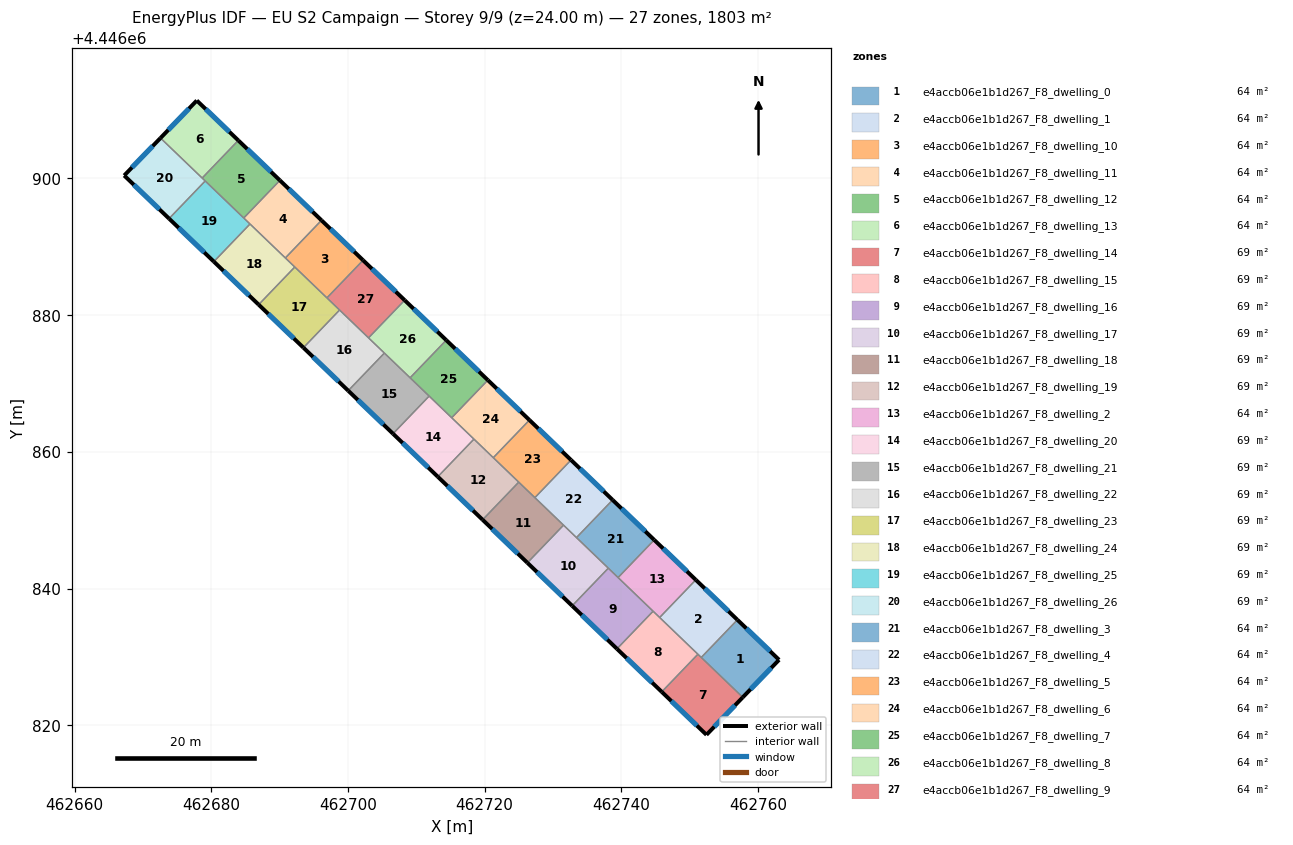
=== STOREY PLAN SPEC (per zone: floor XY polygon, exterior-wall plan segments, windows/doors) ===
zone 1: e4accb06e1b1d267_F8_dwelling_0  (64.4 m²)
  floor: (462763.08, 4446829.57) (462757.77, 4446824.08) (462751.69, 4446829.91) (462756.98, 4446835.42)
  exterior wall: (462757.77, 4446824.08) – (462763.08, 4446829.57)  [7.6 m]
    window: (462758.90, 4446825.25) – (462761.94, 4446828.39)  [7.5 m²]
  exterior wall: (462763.08, 4446829.57) – (462756.98, 4446835.42)  [8.5 m]
    window: (462761.77, 4446830.82) – (462758.29, 4446834.17)  [8.3 m²]
  interior walls: 2
zone 2: e4accb06e1b1d267_F8_dwelling_1  (64.4 m²)
  floor: (462756.98, 4446835.42) (462751.69, 4446829.91) (462745.61, 4446835.76) (462750.90, 4446841.26)
  exterior wall: (462756.98, 4446835.42) – (462750.90, 4446841.26)  [8.4 m]
    window: (462755.68, 4446836.67) – (462752.20, 4446840.01)  [8.3 m²]
  interior walls: 4
zone 3: e4accb06e1b1d267_F8_dwelling_10  (64.4 m²)
  floor: (462702.22, 4446888.02) (462696.93, 4446882.52) (462690.84, 4446888.36) (462696.13, 4446893.87)
  exterior wall: (462702.22, 4446888.02) – (462696.13, 4446893.87)  [8.4 m]
    window: (462700.91, 4446889.27) – (462697.44, 4446892.62)  [8.3 m²]
  interior walls: 4
zone 4: e4accb06e1b1d267_F8_dwelling_11  (64.4 m²)
  floor: (462696.13, 4446893.87) (462690.84, 4446888.36) (462684.76, 4446894.21) (462690.05, 4446899.71)
  exterior wall: (462696.13, 4446893.87) – (462690.05, 4446899.71)  [8.4 m]
    window: (462694.83, 4446895.12) – (462691.35, 4446898.46)  [8.3 m²]
  interior walls: 4
zone 5: e4accb06e1b1d267_F8_dwelling_12  (64.4 m²)
  floor: (462690.05, 4446899.71) (462684.76, 4446894.21) (462678.67, 4446900.05) (462683.96, 4446905.56)
  exterior wall: (462690.05, 4446899.71) – (462683.96, 4446905.56)  [8.4 m]
    window: (462688.74, 4446900.96) – (462685.27, 4446904.30)  [8.3 m²]
  interior walls: 4
zone 6: e4accb06e1b1d267_F8_dwelling_13  (64.4 m²)
  floor: (462683.96, 4446905.56) (462678.67, 4446900.05) (462672.58, 4446905.91) (462677.89, 4446911.39)
  exterior wall: (462677.89, 4446911.39) – (462672.58, 4446905.91)  [7.6 m]
    window: (462676.75, 4446910.22) – (462673.72, 4446907.08)  [7.5 m²]
  exterior wall: (462683.96, 4446905.56) – (462677.89, 4446911.39)  [8.4 m]
    window: (462682.66, 4446906.81) – (462679.19, 4446910.14)  [8.3 m²]
  interior walls: 2
zone 7: e4accb06e1b1d267_F8_dwelling_14  (69.4 m²)
  floor: (462757.77, 4446824.08) (462752.46, 4446818.60) (462745.91, 4446824.88) (462751.20, 4446830.38)
  exterior wall: (462752.46, 4446818.60) – (462757.77, 4446824.08)  [7.6 m]
    window: (462753.59, 4446819.77) – (462756.63, 4446822.91)  [7.5 m²]
  exterior wall: (462745.91, 4446824.88) – (462752.46, 4446818.60)  [9.1 m]
    window: (462747.31, 4446823.53) – (462751.05, 4446819.94)  [8.9 m²]
  interior walls: 3
zone 8: e4accb06e1b1d267_F8_dwelling_15  (69.4 m²)
  floor: (462751.20, 4446830.38) (462745.91, 4446824.88) (462739.36, 4446831.17) (462744.65, 4446836.68)
  exterior wall: (462739.36, 4446831.17) – (462745.91, 4446824.88)  [9.1 m]
    window: (462740.76, 4446829.83) – (462744.51, 4446826.23)  [8.9 m²]
  interior walls: 4
zone 9: e4accb06e1b1d267_F8_dwelling_16  (69.4 m²)
  floor: (462744.65, 4446836.68) (462739.36, 4446831.17) (462732.81, 4446837.47) (462738.10, 4446842.97)
  exterior wall: (462732.81, 4446837.47) – (462739.36, 4446831.17)  [9.1 m]
    window: (462734.21, 4446836.12) – (462737.96, 4446832.52)  [8.9 m²]
  interior walls: 4
zone 10: e4accb06e1b1d267_F8_dwelling_17  (69.4 m²)
  floor: (462738.10, 4446842.97) (462732.81, 4446837.47) (462726.26, 4446843.76) (462731.54, 4446849.27)
  exterior wall: (462726.26, 4446843.76) – (462732.81, 4446837.47)  [9.1 m]
    window: (462727.66, 4446842.41) – (462731.40, 4446838.82)  [8.9 m²]
  interior walls: 4
zone 11: e4accb06e1b1d267_F8_dwelling_18  (69.4 m²)
  floor: (462731.54, 4446849.27) (462726.26, 4446843.76) (462719.70, 4446850.06) (462724.99, 4446855.56)
  exterior wall: (462719.70, 4446850.06) – (462726.26, 4446843.76)  [9.1 m]
    window: (462721.11, 4446848.71) – (462724.85, 4446845.11)  [8.9 m²]
  interior walls: 4
zone 12: e4accb06e1b1d267_F8_dwelling_19  (69.4 m²)
  floor: (462724.99, 4446855.56) (462719.70, 4446850.06) (462713.15, 4446856.35) (462718.44, 4446861.86)
  exterior wall: (462713.15, 4446856.35) – (462719.70, 4446850.06)  [9.1 m]
    window: (462714.55, 4446855.00) – (462718.30, 4446851.41)  [8.9 m²]
  interior walls: 4
zone 13: e4accb06e1b1d267_F8_dwelling_2  (64.4 m²)
  floor: (462750.90, 4446841.26) (462745.61, 4446835.76) (462739.52, 4446841.60) (462744.81, 4446847.11)
  exterior wall: (462750.90, 4446841.26) – (462744.81, 4446847.11)  [8.4 m]
    window: (462749.59, 4446842.52) – (462746.11, 4446845.86)  [8.3 m²]
  interior walls: 4
zone 14: e4accb06e1b1d267_F8_dwelling_20  (69.4 m²)
  floor: (462718.44, 4446861.86) (462713.15, 4446856.35) (462706.60, 4446862.64) (462711.88, 4446868.15)
  exterior wall: (462706.60, 4446862.64) – (462713.15, 4446856.35)  [9.1 m]
    window: (462708.00, 4446861.30) – (462711.75, 4446857.70)  [8.9 m²]
  interior walls: 4
zone 15: e4accb06e1b1d267_F8_dwelling_21  (69.4 m²)
  floor: (462711.88, 4446868.15) (462706.60, 4446862.64) (462700.04, 4446868.94) (462705.33, 4446874.44)
  exterior wall: (462700.04, 4446868.94) – (462706.60, 4446862.64)  [9.1 m]
    window: (462701.45, 4446867.59) – (462705.19, 4446863.99)  [8.9 m²]
  interior walls: 4
zone 16: e4accb06e1b1d267_F8_dwelling_22  (69.4 m²)
  floor: (462705.33, 4446874.44) (462700.04, 4446868.94) (462693.49, 4446875.23) (462698.78, 4446880.74)
  exterior wall: (462693.49, 4446875.23) – (462700.04, 4446868.94)  [9.1 m]
    window: (462694.89, 4446873.88) – (462698.64, 4446870.29)  [8.9 m²]
  interior walls: 4
zone 17: e4accb06e1b1d267_F8_dwelling_23  (69.4 m²)
  floor: (462698.78, 4446880.74) (462693.49, 4446875.23) (462686.94, 4446881.53) (462692.23, 4446887.03)
  exterior wall: (462686.94, 4446881.53) – (462693.49, 4446875.23)  [9.1 m]
    window: (462688.34, 4446880.18) – (462692.09, 4446876.58)  [8.9 m²]
  interior walls: 4
zone 18: e4accb06e1b1d267_F8_dwelling_24  (69.4 m²)
  floor: (462692.23, 4446887.03) (462686.94, 4446881.53) (462680.39, 4446887.82) (462685.67, 4446893.33)
  exterior wall: (462680.39, 4446887.82) – (462686.94, 4446881.53)  [9.1 m]
    window: (462681.79, 4446886.47) – (462685.53, 4446882.88)  [8.9 m²]
  interior walls: 4
zone 19: e4accb06e1b1d267_F8_dwelling_25  (69.4 m²)
  floor: (462685.67, 4446893.33) (462680.39, 4446887.82) (462673.83, 4446894.12) (462679.12, 4446899.62)
  exterior wall: (462673.83, 4446894.12) – (462680.39, 4446887.82)  [9.1 m]
    window: (462675.24, 4446892.77) – (462678.98, 4446889.17)  [8.9 m²]
  interior walls: 4
zone 20: e4accb06e1b1d267_F8_dwelling_26  (69.4 m²)
  floor: (462679.12, 4446899.62) (462673.83, 4446894.12) (462667.27, 4446900.42) (462672.58, 4446905.91)
  exterior wall: (462667.27, 4446900.42) – (462673.83, 4446894.12)  [9.1 m]
    window: (462668.67, 4446899.07) – (462672.43, 4446895.47)  [8.9 m²]
  exterior wall: (462672.58, 4446905.91) – (462667.27, 4446900.42)  [7.6 m]
    window: (462671.44, 4446904.73) – (462668.41, 4446901.60)  [7.5 m²]
  interior walls: 3
zone 21: e4accb06e1b1d267_F8_dwelling_3  (64.4 m²)
  floor: (462744.81, 4446847.11) (462739.52, 4446841.60) (462733.44, 4446847.45) (462738.73, 4446852.95)
  exterior wall: (462744.81, 4446847.11) – (462738.73, 4446852.95)  [8.4 m]
    window: (462743.51, 4446848.36) – (462740.03, 4446851.70)  [8.3 m²]
  interior walls: 4
zone 22: e4accb06e1b1d267_F8_dwelling_4  (64.4 m²)
  floor: (462738.73, 4446852.95) (462733.44, 4446847.45) (462727.35, 4446853.29) (462732.64, 4446858.80)
  exterior wall: (462738.73, 4446852.95) – (462732.64, 4446858.80)  [8.4 m]
    window: (462737.42, 4446854.21) – (462733.94, 4446857.55)  [8.3 m²]
  interior walls: 4
zone 23: e4accb06e1b1d267_F8_dwelling_5  (64.4 m²)
  floor: (462732.64, 4446858.80) (462727.35, 4446853.29) (462721.27, 4446859.14) (462726.56, 4446864.64)
  exterior wall: (462732.64, 4446858.80) – (462726.56, 4446864.64)  [8.4 m]
    window: (462731.34, 4446860.05) – (462727.86, 4446863.39)  [8.3 m²]
  interior walls: 4
zone 24: e4accb06e1b1d267_F8_dwelling_6  (64.4 m²)
  floor: (462726.56, 4446864.64) (462721.27, 4446859.14) (462715.18, 4446864.98) (462720.47, 4446870.49)
  exterior wall: (462726.56, 4446864.64) – (462720.47, 4446870.49)  [8.4 m]
    window: (462725.25, 4446865.90) – (462721.78, 4446869.24)  [8.3 m²]
  interior walls: 4
zone 25: e4accb06e1b1d267_F8_dwelling_7  (64.4 m²)
  floor: (462720.47, 4446870.49) (462715.18, 4446864.98) (462709.10, 4446870.83) (462714.39, 4446876.33)
  exterior wall: (462720.47, 4446870.49) – (462714.39, 4446876.33)  [8.4 m]
    window: (462719.17, 4446871.74) – (462715.69, 4446875.08)  [8.3 m²]
  interior walls: 4
zone 26: e4accb06e1b1d267_F8_dwelling_8  (64.4 m²)
  floor: (462714.39, 4446876.33) (462709.10, 4446870.83) (462703.01, 4446876.67) (462708.30, 4446882.18)
  exterior wall: (462714.39, 4446876.33) – (462708.30, 4446882.18)  [8.4 m]
    window: (462713.08, 4446877.58) – (462709.61, 4446880.93)  [8.3 m²]
  interior walls: 4
zone 27: e4accb06e1b1d267_F8_dwelling_9  (64.4 m²)
  floor: (462708.30, 4446882.18) (462703.01, 4446876.67) (462696.93, 4446882.52) (462702.22, 4446888.02)
  exterior wall: (462708.30, 4446882.18) – (462702.22, 4446888.02)  [8.4 m]
    window: (462707.00, 4446883.43) – (462703.52, 4446886.77)  [8.3 m²]
  interior walls: 4

=== DERIVED (storey summary) ===
Building: EU S2 Campaign
Storey: 9 of 9  (floor level z = 24.00 m)
Storey gross floor area: 1803.5 m²
Zones on this storey: 27
  - e4accb06e1b1d267_F8_dwelling_0: floor 64.4 m²; exterior wall 16.1 m (48.3 m²); 2 window(s) 15.8 m²; WWR 32.7%
  - e4accb06e1b1d267_F8_dwelling_1: floor 64.4 m²; exterior wall 8.4 m (25.3 m²); 1 window(s) 8.3 m²; WWR 32.7%
  - e4accb06e1b1d267_F8_dwelling_10: floor 64.4 m²; exterior wall 8.4 m (25.3 m²); 1 window(s) 8.3 m²; WWR 32.7%
  - e4accb06e1b1d267_F8_dwelling_11: floor 64.4 m²; exterior wall 8.4 m (25.3 m²); 1 window(s) 8.3 m²; WWR 32.7%
  - e4accb06e1b1d267_F8_dwelling_12: floor 64.4 m²; exterior wall 8.4 m (25.3 m²); 1 window(s) 8.3 m²; WWR 32.7%
  - e4accb06e1b1d267_F8_dwelling_13: floor 64.4 m²; exterior wall 16.1 m (48.2 m²); 2 window(s) 15.7 m²; WWR 32.7%
  - e4accb06e1b1d267_F8_dwelling_14: floor 69.4 m²; exterior wall 16.7 m (50.1 m²); 2 window(s) 16.4 m²; WWR 32.7%
  - e4accb06e1b1d267_F8_dwelling_15: floor 69.4 m²; exterior wall 9.1 m (27.3 m²); 1 window(s) 8.9 m²; WWR 32.7%
  - e4accb06e1b1d267_F8_dwelling_16: floor 69.4 m²; exterior wall 9.1 m (27.3 m²); 1 window(s) 8.9 m²; WWR 32.7%
  - e4accb06e1b1d267_F8_dwelling_17: floor 69.4 m²; exterior wall 9.1 m (27.3 m²); 1 window(s) 8.9 m²; WWR 32.7%
  - e4accb06e1b1d267_F8_dwelling_18: floor 69.4 m²; exterior wall 9.1 m (27.3 m²); 1 window(s) 8.9 m²; WWR 32.7%
  - e4accb06e1b1d267_F8_dwelling_19: floor 69.4 m²; exterior wall 9.1 m (27.3 m²); 1 window(s) 8.9 m²; WWR 32.7%
  - e4accb06e1b1d267_F8_dwelling_2: floor 64.4 m²; exterior wall 8.4 m (25.3 m²); 1 window(s) 8.3 m²; WWR 32.7%
  - e4accb06e1b1d267_F8_dwelling_20: floor 69.4 m²; exterior wall 9.1 m (27.3 m²); 1 window(s) 8.9 m²; WWR 32.7%
  - e4accb06e1b1d267_F8_dwelling_21: floor 69.4 m²; exterior wall 9.1 m (27.3 m²); 1 window(s) 8.9 m²; WWR 32.7%
  - e4accb06e1b1d267_F8_dwelling_22: floor 69.4 m²; exterior wall 9.1 m (27.3 m²); 1 window(s) 8.9 m²; WWR 32.7%
  - e4accb06e1b1d267_F8_dwelling_23: floor 69.4 m²; exterior wall 9.1 m (27.3 m²); 1 window(s) 8.9 m²; WWR 32.7%
  - e4accb06e1b1d267_F8_dwelling_24: floor 69.4 m²; exterior wall 9.1 m (27.3 m²); 1 window(s) 8.9 m²; WWR 32.7%
  - e4accb06e1b1d267_F8_dwelling_25: floor 69.4 m²; exterior wall 9.1 m (27.3 m²); 1 window(s) 8.9 m²; WWR 32.7%
  - e4accb06e1b1d267_F8_dwelling_26: floor 69.4 m²; exterior wall 16.7 m (50.2 m²); 2 window(s) 16.4 m²; WWR 32.7%
  - e4accb06e1b1d267_F8_dwelling_3: floor 64.4 m²; exterior wall 8.4 m (25.3 m²); 1 window(s) 8.3 m²; WWR 32.7%
  - e4accb06e1b1d267_F8_dwelling_4: floor 64.4 m²; exterior wall 8.4 m (25.3 m²); 1 window(s) 8.3 m²; WWR 32.7%
  - e4accb06e1b1d267_F8_dwelling_5: floor 64.4 m²; exterior wall 8.4 m (25.3 m²); 1 window(s) 8.3 m²; WWR 32.7%
  - e4accb06e1b1d267_F8_dwelling_6: floor 64.4 m²; exterior wall 8.4 m (25.3 m²); 1 window(s) 8.3 m²; WWR 32.7%
  - e4accb06e1b1d267_F8_dwelling_7: floor 64.4 m²; exterior wall 8.4 m (25.3 m²); 1 window(s) 8.3 m²; WWR 32.7%
  - e4accb06e1b1d267_F8_dwelling_8: floor 64.4 m²; exterior wall 8.4 m (25.3 m²); 1 window(s) 8.3 m²; WWR 32.7%
  - e4accb06e1b1d267_F8_dwelling_9: floor 64.4 m²; exterior wall 8.4 m (25.3 m²); 1 window(s) 8.3 m²; WWR 32.7%
Zone adjacency (shared interzone walls):
  - e4accb06e1b1d267_F8_dwelling_0 ↔ e4accb06e1b1d267_F8_dwelling_1
  - e4accb06e1b1d267_F8_dwelling_0 ↔ e4accb06e1b1d267_F8_dwelling_14
  - e4accb06e1b1d267_F8_dwelling_1 ↔ e4accb06e1b1d267_F8_dwelling_14
  - e4accb06e1b1d267_F8_dwelling_1 ↔ e4accb06e1b1d267_F8_dwelling_15
  - e4accb06e1b1d267_F8_dwelling_1 ↔ e4accb06e1b1d267_F8_dwelling_2
  - e4accb06e1b1d267_F8_dwelling_10 ↔ e4accb06e1b1d267_F8_dwelling_11
  - e4accb06e1b1d267_F8_dwelling_10 ↔ e4accb06e1b1d267_F8_dwelling_23
  - e4accb06e1b1d267_F8_dwelling_10 ↔ e4accb06e1b1d267_F8_dwelling_24
  - e4accb06e1b1d267_F8_dwelling_10 ↔ e4accb06e1b1d267_F8_dwelling_9
  - e4accb06e1b1d267_F8_dwelling_11 ↔ e4accb06e1b1d267_F8_dwelling_12
  - e4accb06e1b1d267_F8_dwelling_11 ↔ e4accb06e1b1d267_F8_dwelling_24
  - e4accb06e1b1d267_F8_dwelling_11 ↔ e4accb06e1b1d267_F8_dwelling_25
  - e4accb06e1b1d267_F8_dwelling_12 ↔ e4accb06e1b1d267_F8_dwelling_13
  - e4accb06e1b1d267_F8_dwelling_12 ↔ e4accb06e1b1d267_F8_dwelling_25
  - e4accb06e1b1d267_F8_dwelling_12 ↔ e4accb06e1b1d267_F8_dwelling_26
  - e4accb06e1b1d267_F8_dwelling_13 ↔ e4accb06e1b1d267_F8_dwelling_26
  - e4accb06e1b1d267_F8_dwelling_14 ↔ e4accb06e1b1d267_F8_dwelling_15
  - e4accb06e1b1d267_F8_dwelling_15 ↔ e4accb06e1b1d267_F8_dwelling_16
  - e4accb06e1b1d267_F8_dwelling_15 ↔ e4accb06e1b1d267_F8_dwelling_2
  - e4accb06e1b1d267_F8_dwelling_16 ↔ e4accb06e1b1d267_F8_dwelling_17
  - e4accb06e1b1d267_F8_dwelling_16 ↔ e4accb06e1b1d267_F8_dwelling_2
  - e4accb06e1b1d267_F8_dwelling_16 ↔ e4accb06e1b1d267_F8_dwelling_3
  - e4accb06e1b1d267_F8_dwelling_17 ↔ e4accb06e1b1d267_F8_dwelling_18
  - e4accb06e1b1d267_F8_dwelling_17 ↔ e4accb06e1b1d267_F8_dwelling_3
  - e4accb06e1b1d267_F8_dwelling_17 ↔ e4accb06e1b1d267_F8_dwelling_4
  - e4accb06e1b1d267_F8_dwelling_18 ↔ e4accb06e1b1d267_F8_dwelling_19
  - e4accb06e1b1d267_F8_dwelling_18 ↔ e4accb06e1b1d267_F8_dwelling_4
  - e4accb06e1b1d267_F8_dwelling_18 ↔ e4accb06e1b1d267_F8_dwelling_5
  - e4accb06e1b1d267_F8_dwelling_19 ↔ e4accb06e1b1d267_F8_dwelling_20
  - e4accb06e1b1d267_F8_dwelling_19 ↔ e4accb06e1b1d267_F8_dwelling_5
  - e4accb06e1b1d267_F8_dwelling_19 ↔ e4accb06e1b1d267_F8_dwelling_6
  - e4accb06e1b1d267_F8_dwelling_2 ↔ e4accb06e1b1d267_F8_dwelling_3
  - e4accb06e1b1d267_F8_dwelling_20 ↔ e4accb06e1b1d267_F8_dwelling_21
  - e4accb06e1b1d267_F8_dwelling_20 ↔ e4accb06e1b1d267_F8_dwelling_6
  - e4accb06e1b1d267_F8_dwelling_20 ↔ e4accb06e1b1d267_F8_dwelling_7
  - e4accb06e1b1d267_F8_dwelling_21 ↔ e4accb06e1b1d267_F8_dwelling_22
  - e4accb06e1b1d267_F8_dwelling_21 ↔ e4accb06e1b1d267_F8_dwelling_7
  - e4accb06e1b1d267_F8_dwelling_21 ↔ e4accb06e1b1d267_F8_dwelling_8
  - e4accb06e1b1d267_F8_dwelling_22 ↔ e4accb06e1b1d267_F8_dwelling_23
  - e4accb06e1b1d267_F8_dwelling_22 ↔ e4accb06e1b1d267_F8_dwelling_8
  - e4accb06e1b1d267_F8_dwelling_22 ↔ e4accb06e1b1d267_F8_dwelling_9
  - e4accb06e1b1d267_F8_dwelling_23 ↔ e4accb06e1b1d267_F8_dwelling_24
  - e4accb06e1b1d267_F8_dwelling_23 ↔ e4accb06e1b1d267_F8_dwelling_9
  - e4accb06e1b1d267_F8_dwelling_24 ↔ e4accb06e1b1d267_F8_dwelling_25
  - e4accb06e1b1d267_F8_dwelling_25 ↔ e4accb06e1b1d267_F8_dwelling_26
  - e4accb06e1b1d267_F8_dwelling_3 ↔ e4accb06e1b1d267_F8_dwelling_4
  - e4accb06e1b1d267_F8_dwelling_4 ↔ e4accb06e1b1d267_F8_dwelling_5
  - e4accb06e1b1d267_F8_dwelling_5 ↔ e4accb06e1b1d267_F8_dwelling_6
  - e4accb06e1b1d267_F8_dwelling_6 ↔ e4accb06e1b1d267_F8_dwelling_7
  - e4accb06e1b1d267_F8_dwelling_7 ↔ e4accb06e1b1d267_F8_dwelling_8
  - e4accb06e1b1d267_F8_dwelling_8 ↔ e4accb06e1b1d267_F8_dwelling_9